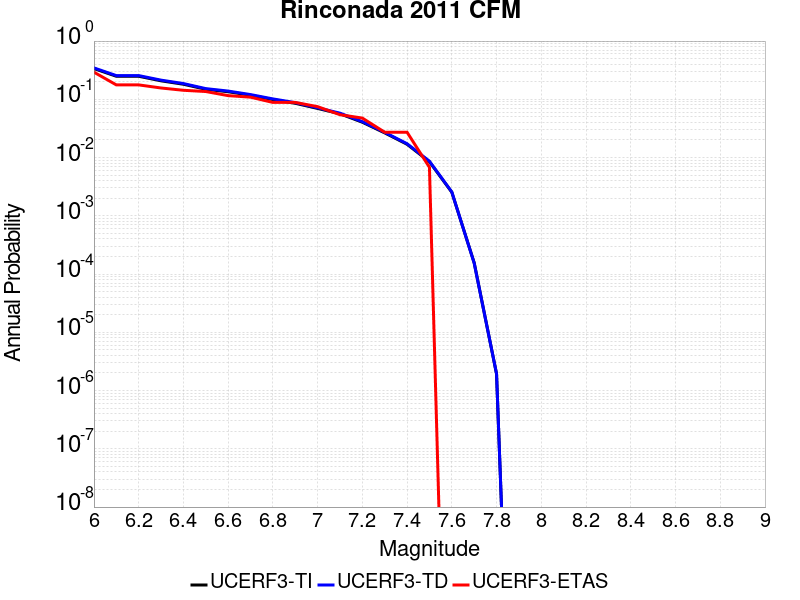

The table this chart was drawn from, first rows:
Magnitude, UCERF3-TI Prob, UCERF3-TD Prob, UCERF3-ETAS Prob
6.0, 0.337, 0.3461, 0.2925
6.1, 0.2488, 0.2556, 0.1769
6.2, 0.2488, 0.2556, 0.1769
6.3, 0.2077, 0.2134, 0.1565
6.4, 0.1815, 0.1865, 0.1429
6.5, 0.1486, 0.1527, 0.1361
6.6, 0.1349, 0.1386, 0.1156
6.7, 0.1174, 0.1206, 0.1088
6.8, 0.09899, 0.1016, 0.08844
6.9, 0.08548, 0.08769, 0.08844
7.0, 0.06975, 0.07149, 0.07483
7.1, 0.05645, 0.05782, 0.05442
7.2, 0.04043, 0.04137, 0.04762
7.3, 0.02653, 0.02712, 0.02721
7.4, 0.01691, 0.01727, 0.02721
7.5, 0.008484, 0.008656, 0.006803
7.6, 0.002542, 0.002568, 0.0
7.7, 1.5652725E-4, 1.5433568E-4, 0.0
7.8, 1.9306071E-6, 1.9467868E-6, 0.0
